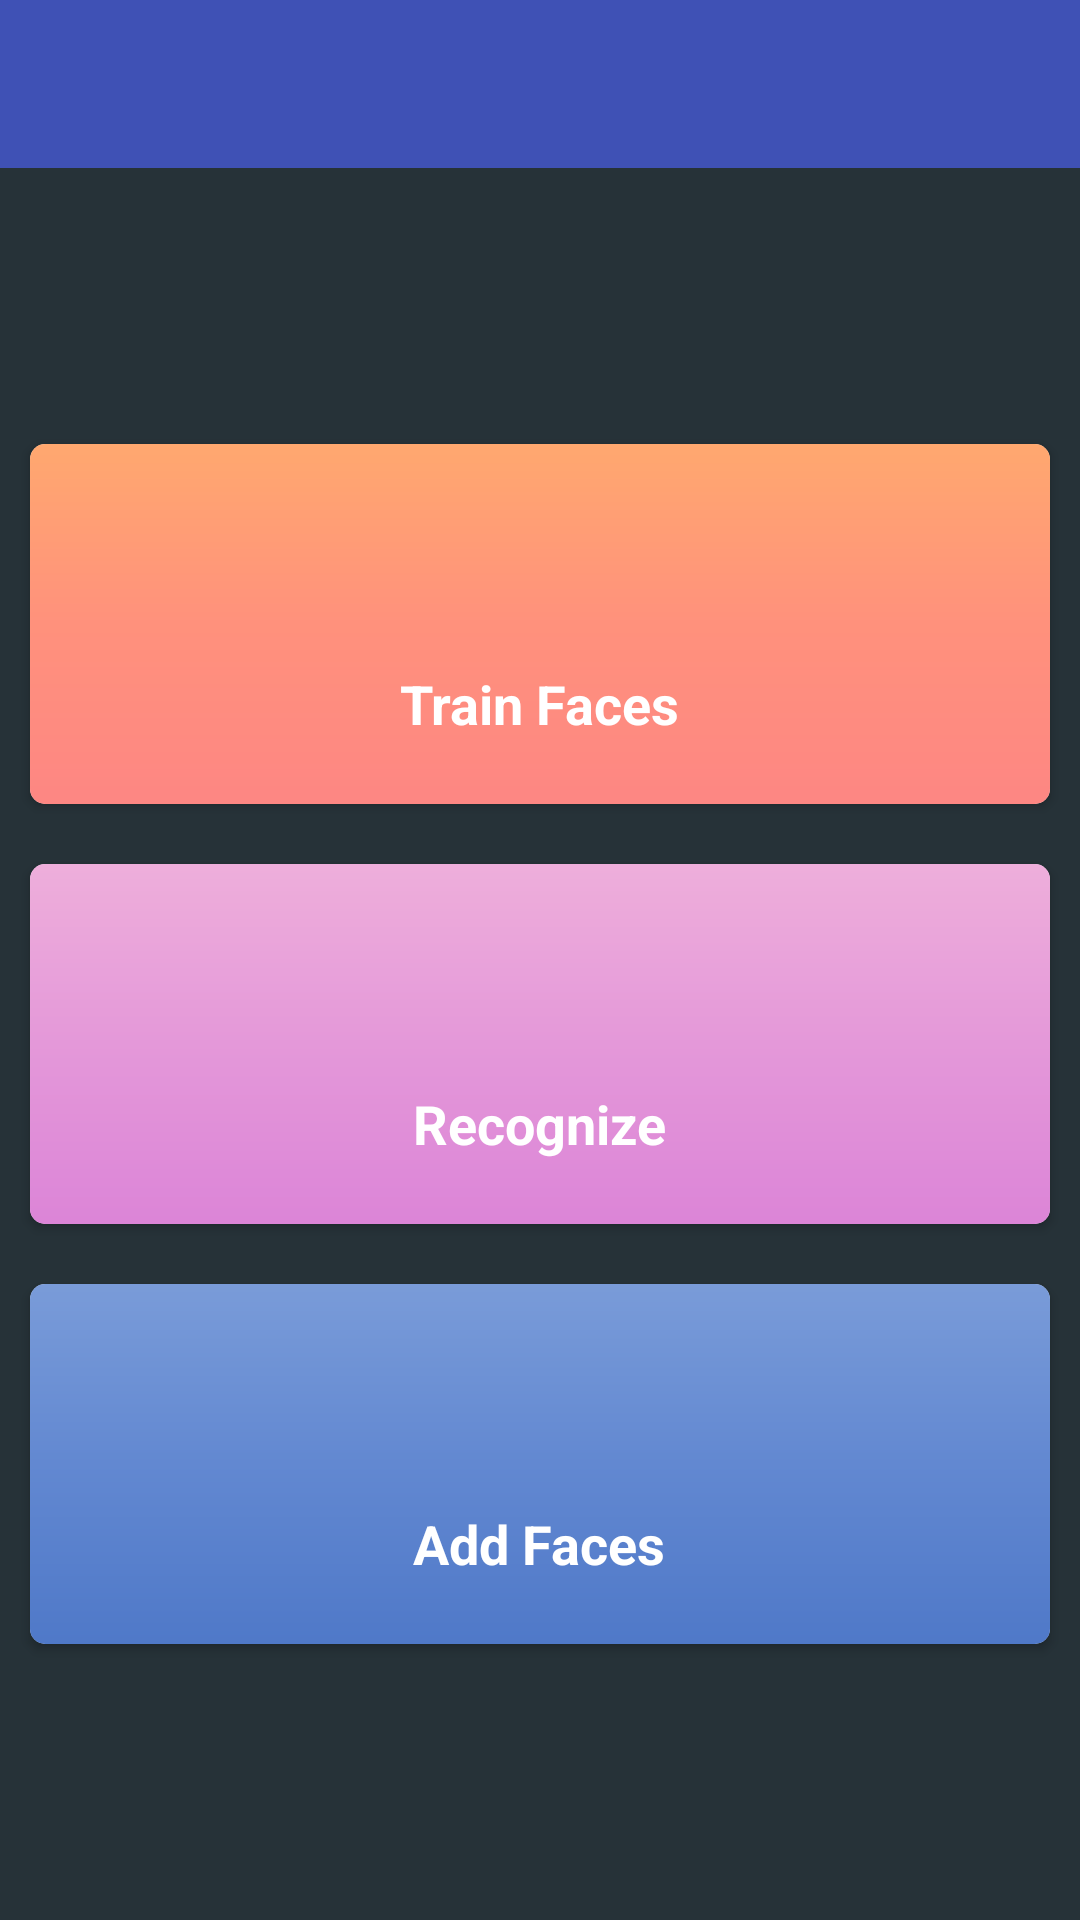

This screen was rendered from an Android layout file. Write that file and the resources it references.
<!-- AndroidManifest.xml: activity theme Theme.Demo -->
<!-- res/layout/activity_chooser.xml -->
<?xml version="1.0" encoding="utf-8"?>
<RelativeLayout xmlns:android="http://schemas.android.com/apk/res/android"
    xmlns:app="http://schemas.android.com/apk/res-auto"
    xmlns:tools="http://schemas.android.com/tools"
    android:layout_width="match_parent"
    android:layout_height="match_parent"
    android:background="@color/grey_90"
    tools:context=".Activities.ChooserActivity">


    <android.support.v7.widget.Toolbar
        android:layout_width="match_parent"
        android:layout_height="wrap_content"
        android:background="@color/primary"
        app:titleTextColor="#fff"
        android:id="@+id/chooserToolbar">


    </android.support.v7.widget.Toolbar>

    <RelativeLayout
        android:layout_width="match_parent"
        android:layout_height="match_parent"
        android:layout_below="@+id/chooserToolbar"
     android:gravity="center">






    <android.support.v7.widget.CardView
        android:layout_width="match_parent"
        android:layout_height="120dp"
        android:layout_margin="10dp"
        android:id="@+id/trainImagesCardView"
        android:layout_below="@+id/chooserToolbar"
        android:foreground="?selectableItemBackground"
        app:cardCornerRadius="5dp">

        <ImageView

            android:layout_width="match_parent"
            android:layout_height="match_parent"
            android:scaleType="centerCrop"
            android:src="@drawable/gradient_holo_pink_cate" />



        <LinearLayout
            android:layout_width="match_parent"
            android:layout_height="match_parent"
            android:gravity="center"
            android:orientation="vertical">


            <ImageView

                android:layout_width="45dp"
                android:layout_height="45dp"
                android:padding="2dp"
                android:scaleType="fitCenter"
                app:srcCompat="@drawable/ic_camera" />

            <TextView

                android:layout_width="wrap_content"
                android:paddingStart="8dp"
                android:paddingEnd="8dp"
                android:textAlignment="center"
                android:layout_height="wrap_content"
                android:layout_marginTop="8dp"
                android:text="Train Faces"
                android:textStyle="bold"
                android:textColor="#fff"
                android:textSize="18sp" />


        </LinearLayout>




    </android.support.v7.widget.CardView>


    <android.support.v7.widget.CardView
        android:layout_width="match_parent"
        android:layout_height="120dp"
        android:layout_margin="10dp"
        android:id="@+id/cardViewRecognize"
        android:layout_below="@+id/trainImagesCardView"
        android:foreground="?selectableItemBackground"
        app:cardCornerRadius="5dp">

        <ImageView

            android:layout_width="match_parent"
            android:layout_height="match_parent"
            android:scaleType="centerCrop"
            android:src="@drawable/gradient_holo_brown_category" />



        <LinearLayout
            android:layout_width="match_parent"
            android:layout_height="match_parent"
            android:gravity="center"
            android:orientation="vertical">


            <ImageView
                android:layout_width="45dp"
                android:layout_height="45dp"
                android:padding="2dp"
                android:scaleType="fitCenter"
                app:srcCompat="@drawable/ic_camera" />

            <TextView

                android:layout_width="wrap_content"
                android:paddingStart="8dp"
                android:paddingEnd="8dp"
                android:textAlignment="center"
                android:layout_height="wrap_content"
                android:layout_marginTop="8dp"
                android:text="Recognize"
                android:textStyle="bold"
                android:textColor="#fff"
                android:textSize="18sp" />


        </LinearLayout>




    </android.support.v7.widget.CardView>



    <android.support.v7.widget.CardView
        android:layout_width="match_parent"
        android:layout_height="120dp"
        android:layout_margin="10dp"
        android:id="@+id/cardViewAddPersons"
        android:layout_below="@+id/cardViewRecognize"
        android:foreground="?selectableItemBackground"
        app:cardCornerRadius="5dp">

        <ImageView
            android:id="@+id/iv_category_bg"
            android:layout_width="match_parent"
            android:layout_height="match_parent"
            android:scaleType="centerCrop"
            android:src="@drawable/gradient_holo_gray" />



        <LinearLayout
            android:layout_width="match_parent"
            android:layout_height="match_parent"
            android:gravity="center"
            android:orientation="vertical">


            <ImageView
                android:id="@+id/iv_category_img"
                android:layout_width="45dp"
                android:layout_height="45dp"
                android:padding="2dp"
                android:scaleType="fitCenter"
                app:srcCompat="@drawable/ic_face" />

            <TextView
                android:id="@+id/tv_category_name"
                android:layout_width="wrap_content"
                android:paddingStart="8dp"
                android:paddingEnd="8dp"
                android:textAlignment="center"
                android:layout_height="wrap_content"
                android:layout_marginTop="8dp"
                android:text="Add Faces"
                android:textStyle="bold"
                android:textColor="#fff"
                android:textSize="18sp" />


        </LinearLayout>




    </android.support.v7.widget.CardView>

    </RelativeLayout>

</RelativeLayout>
<!-- resources referenced by this layout -->
<resources>
  <color name="grey_90">#263238</color>
  <color name="primary">#3F51B5</color>
  <!-- drawable gradient_holo_brown_category (drawable) -->
  <?xml version="1.0" encoding="utf-8"?>
  <shape
      android:shape="rectangle"
      xmlns:android="http://schemas.android.com/apk/res/android">
  
      <gradient android:startColor="#D677D6"
          android:angle="90"
          android:centerColor="#E498D9"
          android:endColor="#F5BEDC"/>
  
      <size android:height="120dp" android:width="200dp"/>
  
      <corners android:radius="5dp"/>
  
  </shape>
  <!-- drawable gradient_holo_gray (drawable) -->
  <?xml version="1.0" encoding="utf-8"?>
  <shape
      android:shape="rectangle"
      xmlns:android="http://schemas.android.com/apk/res/android">
  
      <gradient android:startColor="#426EC2"
          android:angle="90"
          android:centerColor="#6288D1"
          android:endColor="#8AA9DE"/>
  
      <size android:height="120dp" android:width="200dp"/>
      <corners android:radius="5dp"/>
  </shape>
  <!-- drawable gradient_holo_pink_cate (drawable) -->
  <?xml version="1.0" encoding="utf-8"?>
  <shape
      android:shape="rectangle"
      xmlns:android="http://schemas.android.com/apk/res/android">
  
      <gradient android:startColor="#FC7F88"
          android:angle="90"
          android:centerColor="#FF917C"
          android:endColor="#FFB866"/>
  
      <size android:height="120dp" android:width="200dp"/>
      <corners android:radius="5dp"/>
  </shape>
  <style name="Theme.Demo" parent="Theme.AppCompat.Light.NoActionBar">
          
          <item name="colorPrimary">@color/primary</item>
          <item name="colorPrimaryDark">@color/primaryDark</item>
          <item name="colorAccent">@color/accent</item>
          <item name="android:textColorPrimary">@color/primaryText</item>
          <item name="android:textColorSecondary">@color/secondaryText</item>
      </style>
  <color name="primaryDark">#303F9F</color>
  <color name="accent">#4CAF50</color>
  <color name="primaryText">#212121</color>
  <color name="secondaryText">#727272</color>
</resources>
